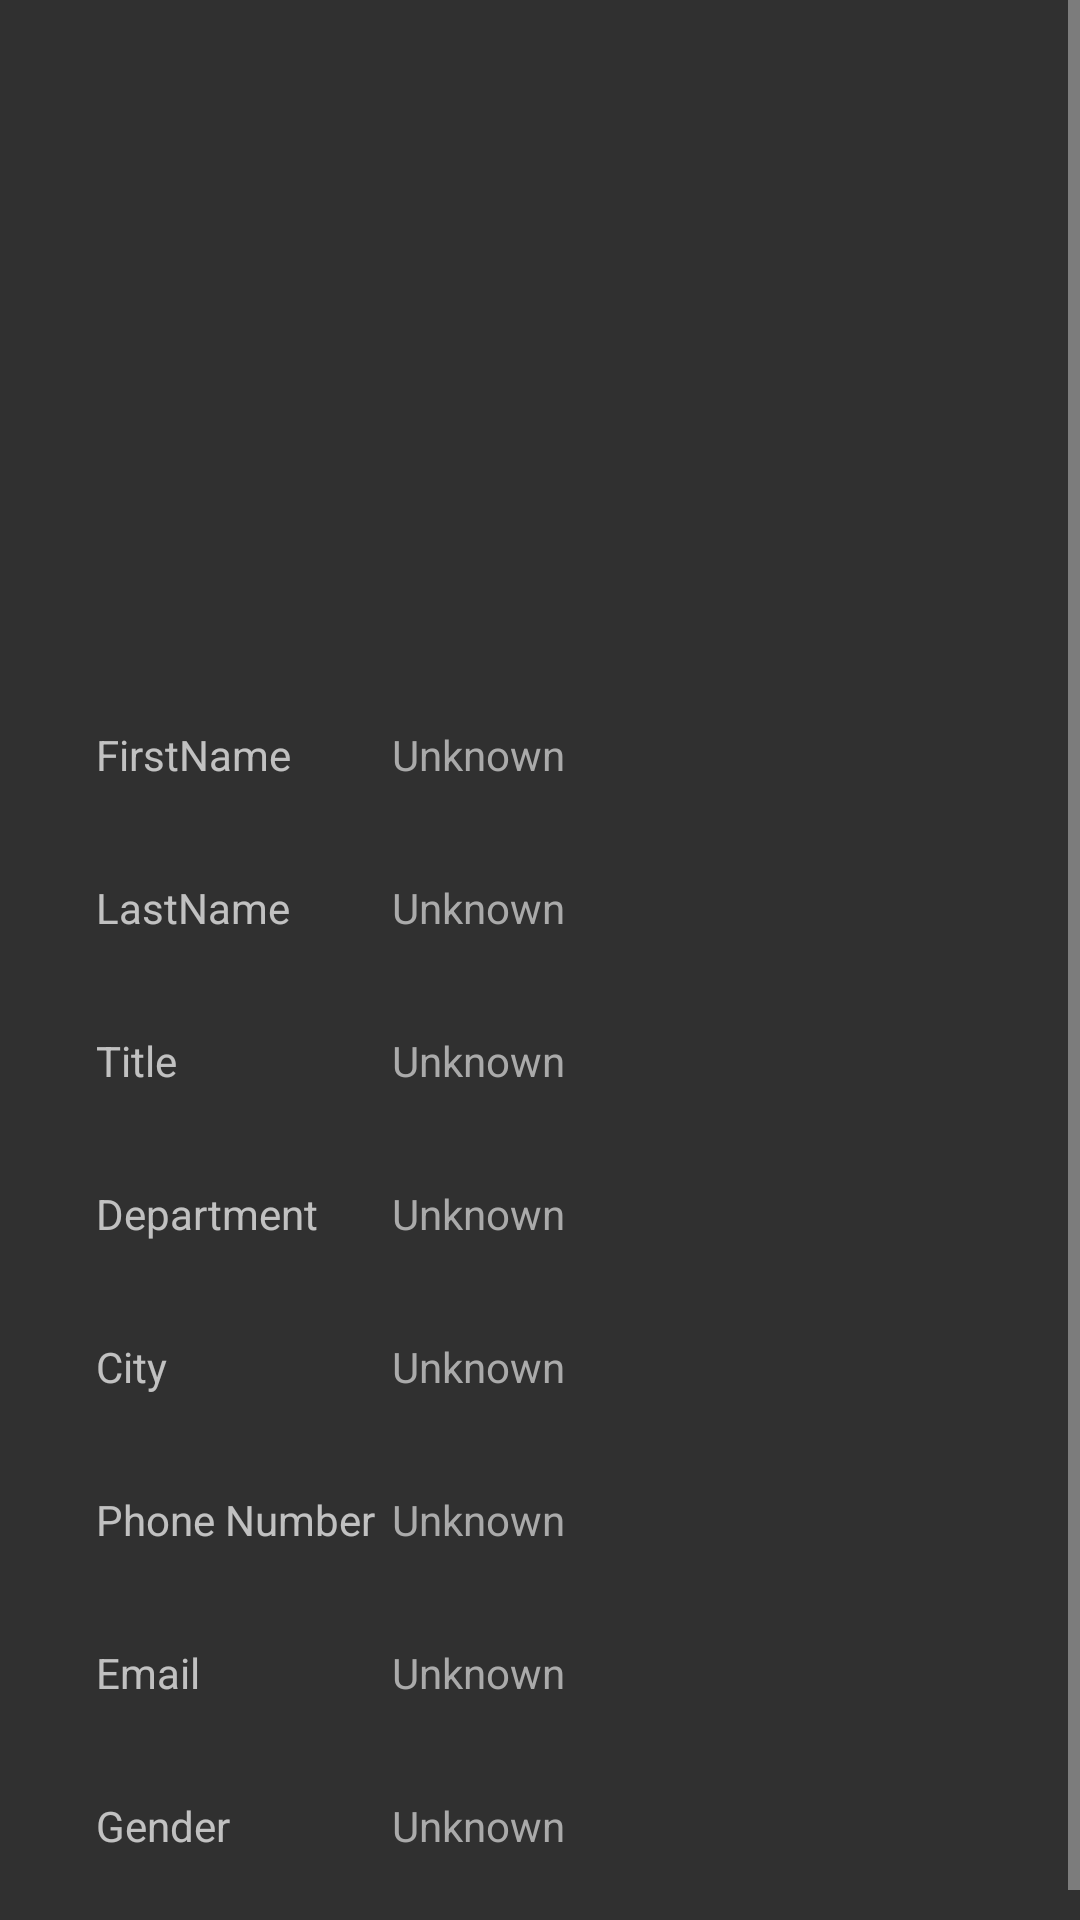

Write the Android layout XML for this screen, with the resource values it uses.
<!-- AndroidManifest.xml: application theme AppTheme -->
<!-- res/layout/employee_details.xml -->
<?xml version="1.0" encoding="utf-8"?>
<RelativeLayout xmlns:android="http://schemas.android.com/apk/res/android"
    android:orientation="vertical" android:layout_width="match_parent"
    android:layout_height="match_parent">

    <ScrollView
        android:layout_width="match_parent"
        android:layout_height="match_parent">

        <LinearLayout
            xmlns:android="http://schemas.android.com/apk/res/android"
            xmlns:tools="http://schemas.android.com/tools"
            android:id="@+id/root_layout"
            android:layout_width="match_parent"
            android:layout_height="match_parent"
            android:orientation="vertical"
            android:padding="@dimen/activity_margin"
            tools:context=".EmployeeEditor">

            <ImageView
                android:id="@+id/profileImageView"
                android:layout_width="200dp"
                android:layout_height="200dp"
                android:layout_marginBottom="10dp"
                android:layout_gravity="center"
                android:src="@drawable/ic_profile_image" />


            <LinearLayout
                android:layout_width="match_parent"
                android:layout_height="wrap_content"
                android:orientation="horizontal"
                android:padding="@dimen/activity_margin">

                <android.support.v7.widget.AppCompatTextView
                    android:layout_width="match_parent"
                    android:layout_height="wrap_content"
                    android:layout_weight="2"
                    android:text="FirstName"
                    android:textColor="@color/editorColorPrimaryDark" />

                <android.support.v7.widget.AppCompatTextView
                    android:id="@+id/employee_firstname"
                    android:layout_width="match_parent"
                    android:layout_height="wrap_content"
                    android:layout_weight="1"
                    android:text="Unknown"
                    android:textColor="@android:color/darker_gray" />
            </LinearLayout>

            <LinearLayout
                android:layout_width="match_parent"
                android:layout_height="wrap_content"
                android:orientation="horizontal"
                android:padding="@dimen/activity_margin">

                <android.support.v7.widget.AppCompatTextView
                    android:layout_width="match_parent"
                    android:layout_height="wrap_content"
                    android:layout_weight="2"
                    android:text="LastName"
                    android:textColor="@color/editorColorPrimaryDark" />

                <android.support.v7.widget.AppCompatTextView
                    android:id="@+id/employee_lastname"
                    android:layout_width="match_parent"
                    android:layout_height="wrap_content"
                    android:layout_weight="1"
                    android:text="Unknown"
                    android:textColor="@android:color/darker_gray" />
            </LinearLayout>

            <LinearLayout
                android:layout_width="match_parent"
                android:layout_height="wrap_content"
                android:orientation="horizontal"
                android:padding="@dimen/activity_margin">

                <android.support.v7.widget.AppCompatTextView
                    android:layout_width="match_parent"
                    android:layout_height="wrap_content"
                    android:layout_weight="2"
                    android:text="Title"
                    android:textColor="@color/editorColorPrimaryDark" />

                <android.support.v7.widget.AppCompatTextView
                    android:id="@+id/employee_title"
                    android:layout_width="match_parent"
                    android:layout_height="wrap_content"
                    android:layout_weight="1"
                    android:text="Unknown"
                    android:textColor="@android:color/darker_gray" />
            </LinearLayout>

            <LinearLayout
                android:layout_width="match_parent"
                android:layout_height="wrap_content"
                android:orientation="horizontal"
                android:padding="@dimen/activity_margin">

                <android.support.v7.widget.AppCompatTextView
                    android:layout_width="match_parent"
                    android:layout_height="wrap_content"
                    android:layout_weight="2"
                    android:text="Department"
                    android:textColor="@color/editorColorPrimaryDark" />

                <android.support.v7.widget.AppCompatTextView
                    android:id="@+id/employee_department"
                    android:layout_width="match_parent"
                    android:layout_height="wrap_content"
                    android:layout_weight="1"
                    android:text="Unknown"
                    android:textColor="@android:color/darker_gray" />
            </LinearLayout>

            <LinearLayout
                android:layout_width="match_parent"
                android:layout_height="wrap_content"
                android:orientation="horizontal"
                android:padding="@dimen/activity_margin">

                <android.support.v7.widget.AppCompatTextView
                    android:layout_width="match_parent"
                    android:layout_height="wrap_content"
                    android:layout_weight="2"
                    android:text="City"
                    android:textColor="@color/editorColorPrimaryDark" />

                <android.support.v7.widget.AppCompatTextView
                    android:id="@+id/employee_city"
                    android:layout_width="match_parent"
                    android:layout_height="wrap_content"
                    android:layout_weight="1"
                    android:text="Unknown"
                    android:textColor="@android:color/darker_gray" />
            </LinearLayout>

            <LinearLayout
                android:layout_width="match_parent"
                android:layout_height="wrap_content"
                android:orientation="horizontal"
                android:padding="@dimen/activity_margin">

                <android.support.v7.widget.AppCompatTextView
                    android:layout_width="match_parent"
                    android:layout_height="wrap_content"
                    android:layout_weight="2"
                    android:text="Phone Number"
                    android:textColor="@color/editorColorPrimaryDark" />

                <android.support.v7.widget.AppCompatTextView
                    android:id="@+id/employee_phone"
                    android:layout_width="match_parent"
                    android:layout_height="wrap_content"
                    android:layout_weight="1"
                    android:text="Unknown"
                    android:textColor="@android:color/darker_gray" />
            </LinearLayout>

            <LinearLayout
                android:layout_width="match_parent"
                android:layout_height="wrap_content"
                android:orientation="horizontal"
                android:padding="@dimen/activity_margin">

                <android.support.v7.widget.AppCompatTextView
                    android:layout_width="match_parent"
                    android:layout_height="wrap_content"
                    android:layout_weight="2"
                    android:text="Email"
                    android:textColor="@color/editorColorPrimaryDark" />

                <android.support.v7.widget.AppCompatTextView
                    android:id="@+id/employee_email"
                    android:layout_width="match_parent"
                    android:layout_height="wrap_content"
                    android:layout_weight="1"
                    android:text="Unknown"
                    android:textColor="@android:color/darker_gray" />
            </LinearLayout>

            <LinearLayout
                android:layout_width="match_parent"
                android:layout_height="wrap_content"
                android:orientation="horizontal"
                android:padding="@dimen/activity_margin">

                <android.support.v7.widget.AppCompatTextView
                    android:layout_width="match_parent"
                    android:layout_height="wrap_content"
                    android:layout_weight="2"
                    android:text="Gender"
                    android:textColor="@color/editorColorPrimaryDark" />

                <android.support.v7.widget.AppCompatTextView
                    android:id="@+id/employee_gender"
                    android:layout_width="match_parent"
                    android:layout_height="wrap_content"
                    android:layout_weight="1"
                    android:text="Unknown"
                    android:textColor="@android:color/darker_gray" />
            </LinearLayout>
        </LinearLayout>
    </ScrollView>



</RelativeLayout>
<!-- resources referenced by this layout -->
<resources>
  <dimen name="activity_margin">16dp</dimen>
  <style name="AppTheme" parent="Theme.AppCompat.NoActionBar">
          
          <item name="colorPrimary">@color/colorPrimary</item>
          <item name="colorPrimaryDark">@color/colorPrimaryDark</item>
          <item name="colorAccent">@color/colorAccent</item>
          <item name="actionModeBackground">@color/colorPrimary</item>
          <item name="actionBarPopupTheme">@style/ThemeOverlay.AppCompat</item>
          <item name="android:windowNoTitle">true</item>
          <item name="windowActionModeOverlay">true</item>
      </style>
  <color name="colorPrimary">#3F51B5</color>
  <color name="colorPrimaryDark">#303F9F</color>
  <color name="colorAccent">#536DFE</color>
</resources>
